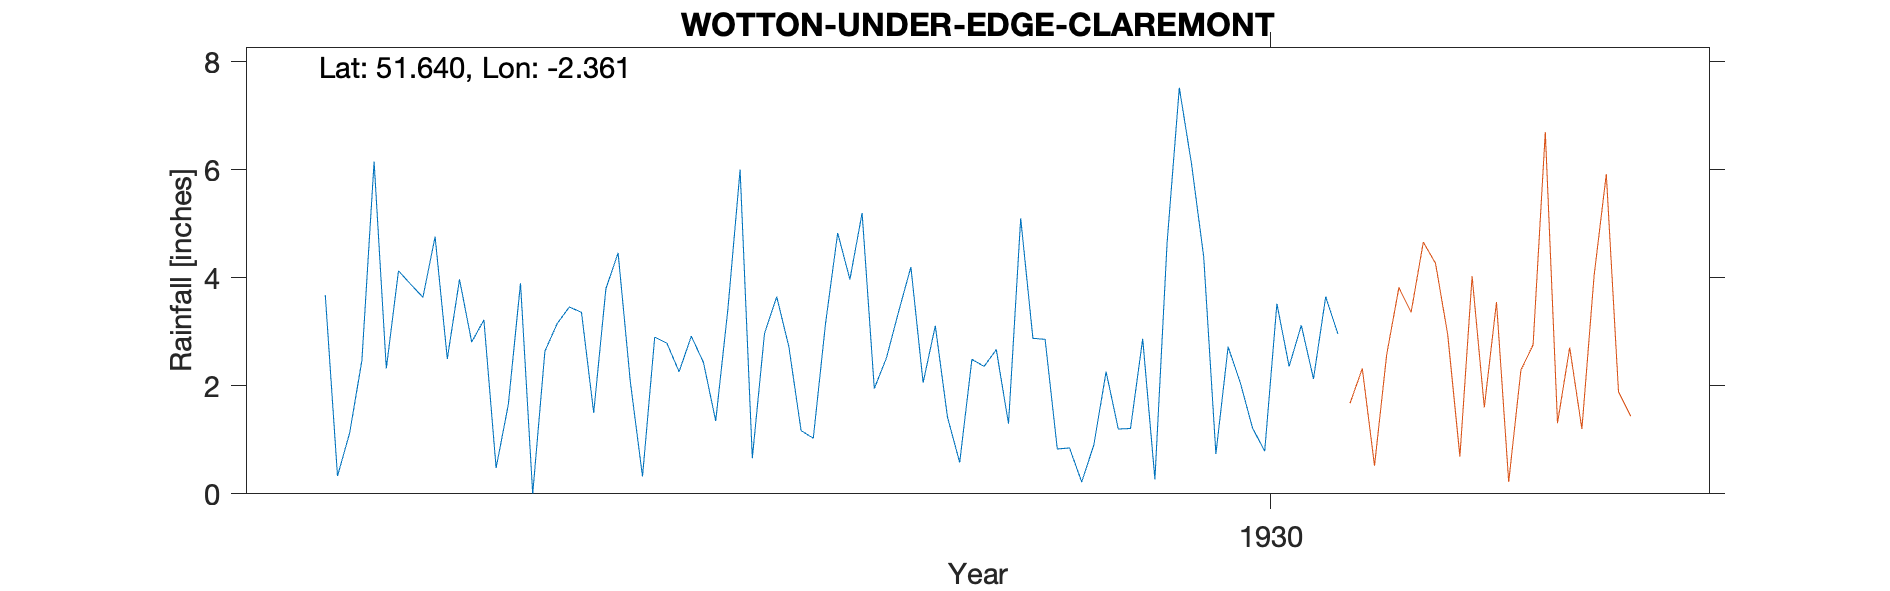

The table this chart was drawn from, first rows:
WOTTON-UNDER-EDGE-CLAREMONT, , , , , , , , , , , 
Grid ref, ST751935, Long, -2.361, Lat, 51.64, Elevation, 350, ft, , , 
Station no, 2144/5, , , , , , , , , , 
, 1920, 1921, 1922, 1923, 1924, 1925, 1926, 1927, 1928, 1929, 1930
January, , , , , 3.68, 2.81, 4.46, 2.97, 4.2, 0.83, 4.39
February, , , , , 0.33, 3.22, 2.08, 3.65, 2.06, 0.85, 0.74
March, , , , , 1.13, 0.48, 0.32, 2.72, 3.11, 0.22, 2.72
April, , , , , 2.47, 1.65, 2.9, 1.17, 1.42, 0.91, 2.06
May, , , , , 6.15, 3.9, 2.79, 1.03, 0.58, 2.26, 1.22
June, , , , , 2.32, 0, 2.26, 3.15, 2.49, 1.2, 0.79
July, , , , , 4.13, 2.64, 2.92, 4.83, 2.36, 1.21, 3.52
August, , , , , 3.88, 3.15, 2.43, 3.97, 2.67, 2.87, 2.36
September, , , , , 3.64, 3.46, 1.35, 5.2, 1.3, 0.27, 3.12
October, , , , , 4.76, 3.36, 3.42, 1.95, 5.1, 4.65, 2.13
November, , , , , 2.5, 1.5, 6, 2.52, 2.88, 7.52, 3.65
December, , , , , 3.97, 3.8, 0.66, 3.38, 2.86, 6.11, 2.96
Total, , , , , 38.96, 29.97, 31.59, 36.54, 31.03, 28.9, 29.66
1930 Dec Gauge moved, , , , , , , , , , , 
